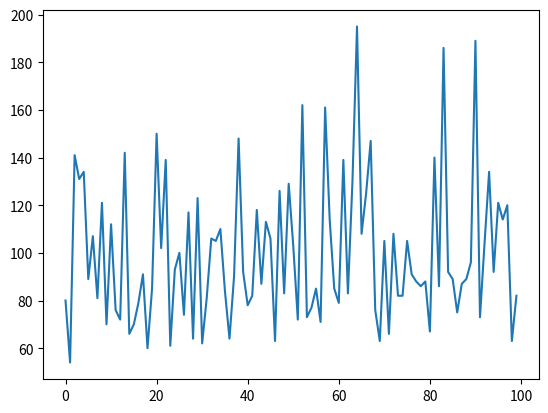

This figure's Python source:

import string
import random
import matplotlib.pyplot as plt

def run(pt_alphabet, to_print=False):
    ct_alphabet = []
    while not all([ l in ct_alphabet for l in pt_alphabet ]):
        pick = random.choice(pt_alphabet)
        ct_alphabet += pick
    if to_print:
        print(f"CT {len(ct_alphabet)}: {''.join(ct_alphabet)}")
    return ct_alphabet

pt_alphabet = string.ascii_lowercase
print(f"PT {len(pt_alphabet)}: {''.join(pt_alphabet)}\n")
sizes = [ len(run(pt_alphabet)) for i in range(100) ]

plt.plot(sizes)
plt.show()
